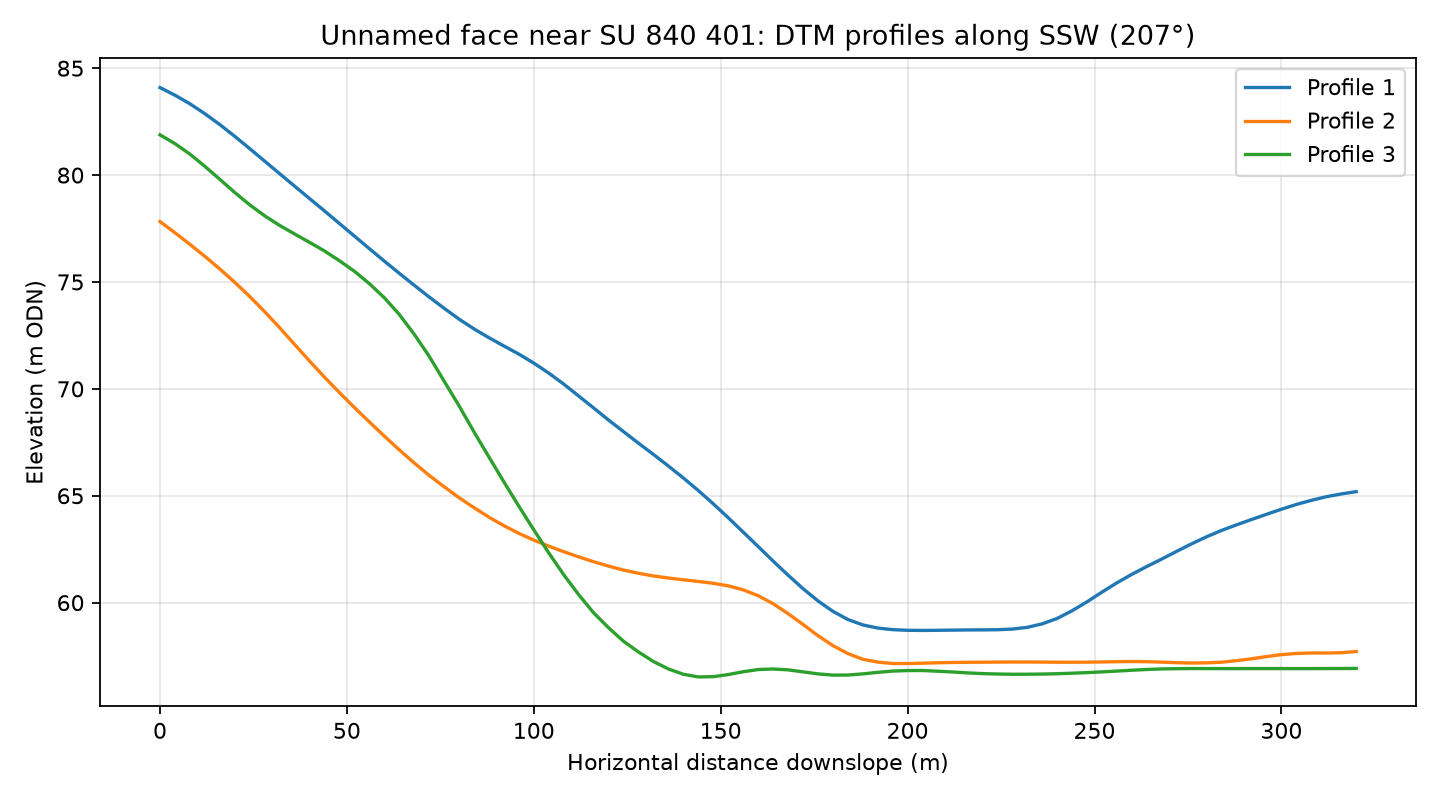

The file beside this chart, header and first rows:
profile, distance_m, elevation_m
1, 0.0, 84.09
1, 4.0, 83.74
1, 8.0, 83.34
1, 12.0, 82.87
1, 16.0, 82.36
1, 20.0, 81.81
1, 24.0, 81.24
1, 28.0, 80.65
1, 32.0, 80.07
1, 36.0, 79.49
1, 40.0, 78.9
1, 44.0, 78.33
1, 48.0, 77.74
1, 52.0, 77.15
1, 56.0, 76.56
1, 60.0, 75.98
1, 64.0, 75.41
1, 68.0, 74.85
1, 72.0, 74.3
1, 76.0, 73.77
1, 80.0, 73.26
1, 84.0, 72.81
1, 88.0, 72.39
1, 92.0, 72.01
1, 96.0, 71.63
1, 100.0, 71.21
1, 104.0, 70.74
1, 108.0, 70.22
1, 112.0, 69.67
1, 116.0, 69.11
1, 120.0, 68.54
1, 124.0, 68
1, 128.0, 67.46
1, 132.0, 66.93
1, 136.0, 66.39
1, 140.0, 65.83
1, 144.0, 65.24
1, 148.0, 64.62
1, 152.0, 63.97
1, 156.0, 63.3
1, 160.0, 62.63
1, 164.0, 61.95
1, 168.0, 61.29
1, 172.0, 60.66
1, 176.0, 60.08
1, 180.0, 59.59
1, 184.0, 59.21
1, 188.0, 58.96
1, 192.0, 58.81
1, 196.0, 58.74
1, 200.0, 58.71
1, 204.0, 58.7
1, 208.0, 58.71
1, 212.0, 58.72
1, 216.0, 58.72
1, 220.0, 58.73
1, 224.0, 58.73
1, 228.0, 58.76
1, 232.0, 58.84
1, 236.0, 59.01
... 183 more rows
